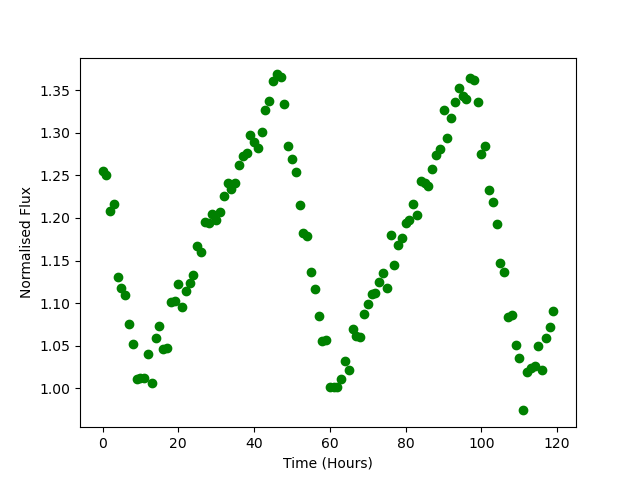

Data behind this chart, as committed beside it:
Time, Flux
0.0, 1.255
1.0, 1.251
2.0, 1.208
3.0, 1.216
4.0, 1.131
5.0, 1.118
6.0, 1.11
7.0, 1.076
8.0, 1.052
9.0, 1.01
10.0, 1.013
11.0, 1.012
12.0, 1.04
13.0, 1.006
14.0, 1.059
15.0, 1.073
16.0, 1.046
17.0, 1.047
18.0, 1.102
19.0, 1.102
20.0, 1.123
21.0, 1.096
22.0, 1.114
23.0, 1.124
24.0, 1.133
25.0, 1.167
26.0, 1.16
27.0, 1.195
28.0, 1.194
29.0, 1.205
30.0, 1.198
31.0, 1.207
32.0, 1.226
33.0, 1.241
34.0, 1.234
35.0, 1.241
36.0, 1.262
37.0, 1.273
38.0, 1.276
39.0, 1.298
40.0, 1.289
41.0, 1.282
42.0, 1.301
43.0, 1.327
44.0, 1.337
45.0, 1.36
46.0, 1.368
47.0, 1.365
48.0, 1.334
49.0, 1.284
50.0, 1.269
51.0, 1.254
52.0, 1.215
53.0, 1.182
54.0, 1.179
55.0, 1.136
56.0, 1.117
57.0, 1.085
58.0, 1.056
59.0, 1.057
... 60 more rows
